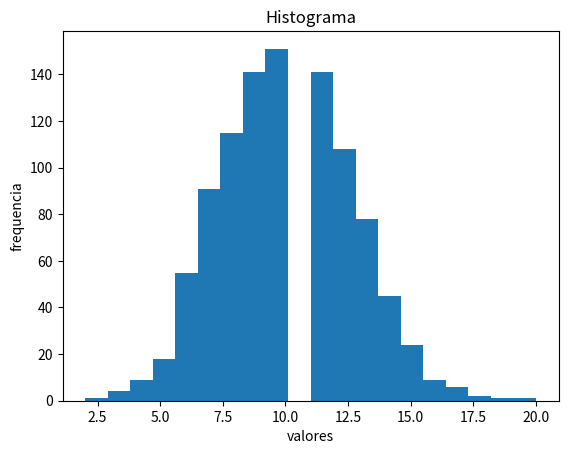
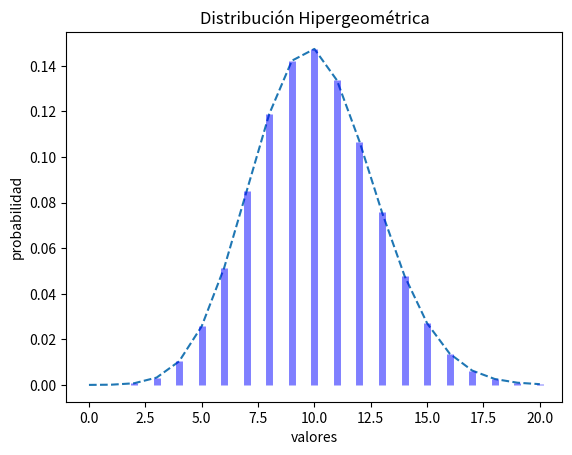

Here is the Python script that generated these plots, in order:
import random as rn
from matplotlib import pyplot as plt
import numpy as np
from scipy import stats
import math as mt

def hipergeometrica (N,K,n) :
	x = 0
	c = N - K
	k = K
	for i in range (n-1) :
		r = rn.random()
		if r <= k / N :
			x += 1
			k -= 1
		else :
			c -= 1
		N -= 1
	return x

#GRAFICANDO EL HISTOGRAMA
datos = []
for i in range(1000):
	datos.append(hipergeometrica(500,50,100))
plt.figure("histograma")
plt.hist(datos,20)
plt.ylabel('frequencia')
plt.xlabel('valores')
plt.title('Histograma')

#GRAFICANDO LA DISTRIBUCION
M, n, N = 500, 50, 100 
hipergeometrica = stats.hypergeom(M, n, N)
x = np.arange(0, 21)
fmp = hipergeometrica.pmf(x)
plt.figure("distribucion")
plt.plot(x, fmp, '--')
plt.vlines(x, 0, fmp, colors='b', lw=5, alpha=0.5)
plt.title('Distribución Hipergeométrica')
plt.ylabel('probabilidad')
plt.xlabel('valores')
plt.show()
